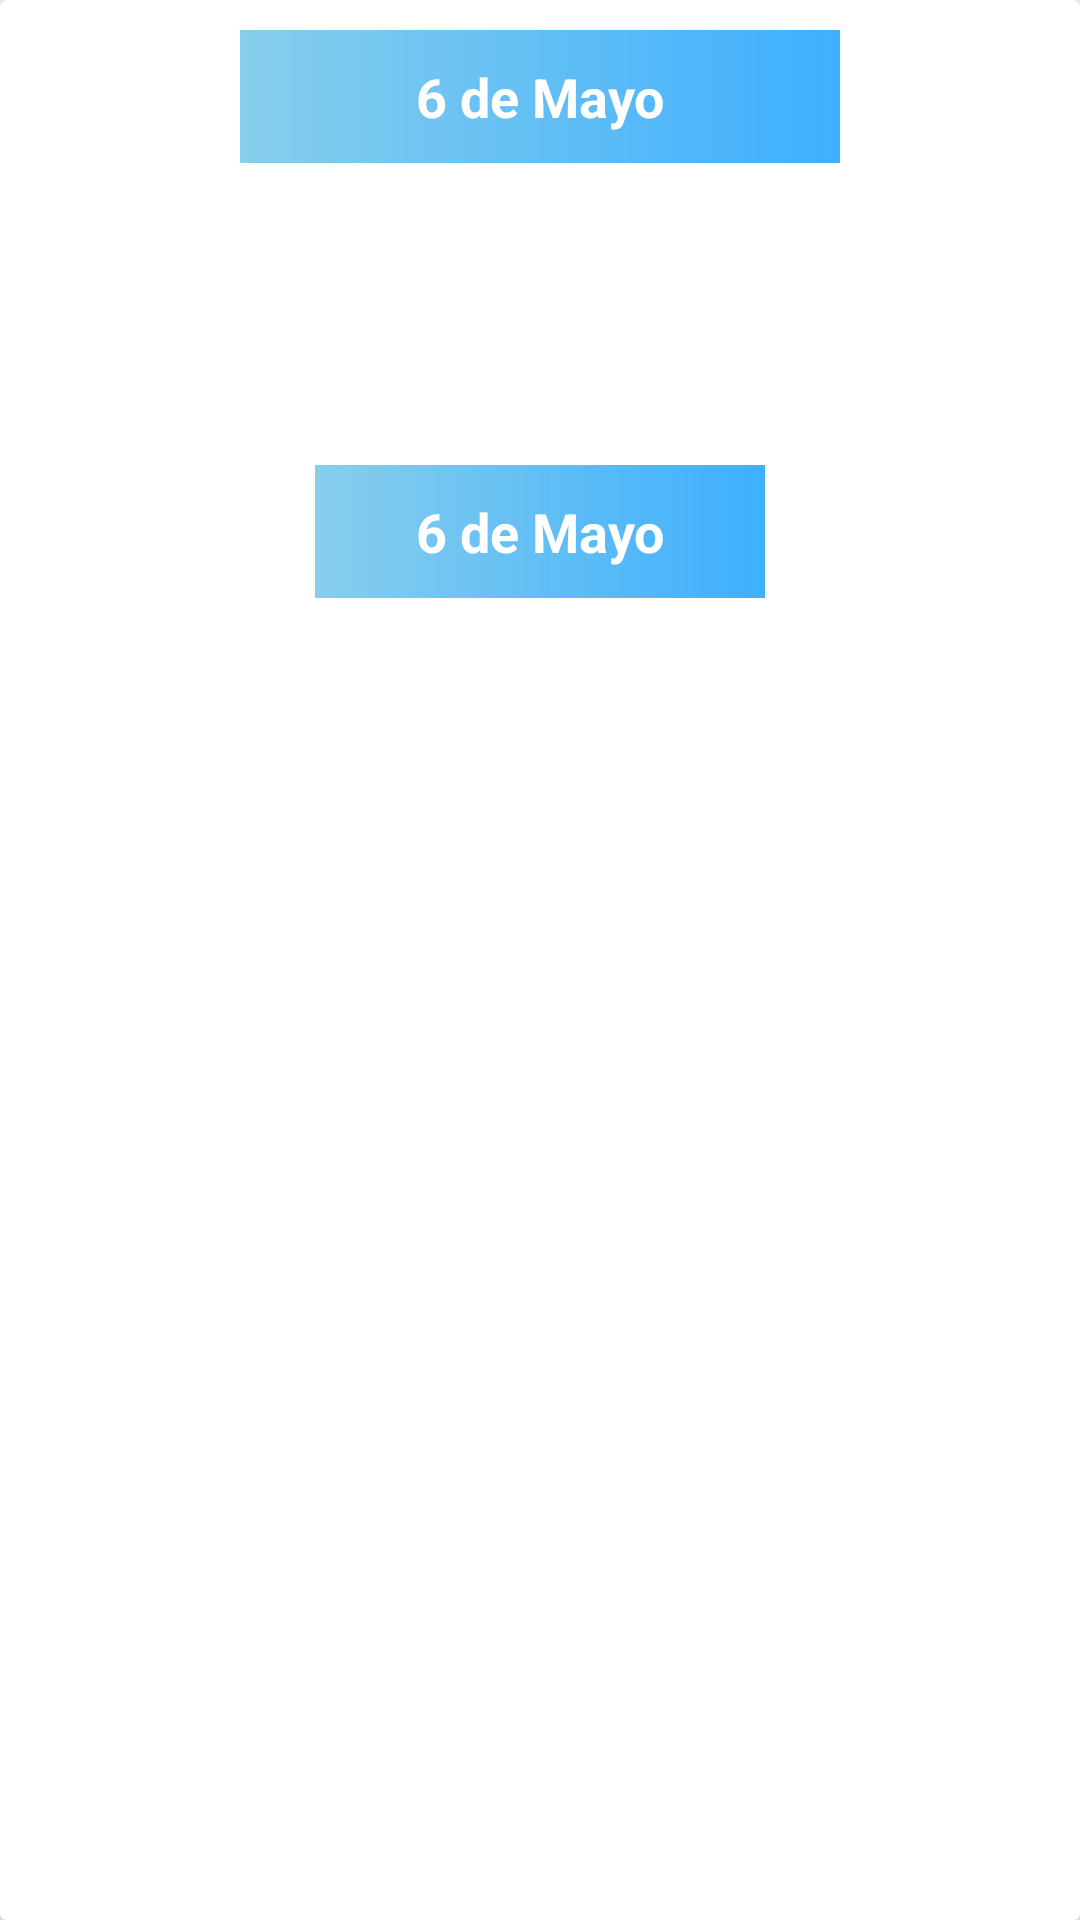

Reconstruct the res/layout file that produces this screen, plus the resources it refers to.
<!-- AndroidManifest.xml: application theme Theme.AppTareas -->
<!-- res/layout/card_layout.xml -->
<?xml version="1.0" encoding="utf-8"?>
<androidx.cardview.widget.CardView xmlns:android="http://schemas.android.com/apk/res/android"
    android:layout_width="match_parent"
    android:layout_height="wrap_content"
    xmlns:app="http://schemas.android.com/apk/res-auto"
    android:orientation="vertical"
    android:elevation="10dp"
    app:cardElevation="10dp"
    android:layout_margin="10dp">

    <LinearLayout
        android:layout_width="match_parent"
        android:layout_height="wrap_content"
        android:orientation="vertical"
        android:layout_margin="10dp">
        <LinearLayout
            android:layout_width="match_parent"
            android:layout_height="wrap_content"
            android:orientation="horizontal"
            android:gravity="center">
            <TextView
                android:id="@+id/dateTv"
                android:layout_width="200dp"
                android:layout_height="wrap_content"
                android:textColor="#fff"
                android:text="6 de Mayo"
                android:gravity="center"
                android:background="@drawable/background_design"
                android:padding="10dp"
                android:textStyle="bold"
                android:textSize="18sp"/>
        </LinearLayout>
        <LinearLayout
            android:layout_width="fill_parent"
            android:layout_height="fill_parent"
            android:orientation="horizontal">
            <LinearLayout
                android:layout_width="fill_parent"
                android:layout_height="fill_parent"
                android:layout_weight="1"
                android:orientation="vertical">
                <TextView
                    android:id="@+id/taskTv"
                    android:layout_width="match_parent"
                    android:layout_height="wrap_content"
                    android:layout_margin="10dp"
                    android:text="Tarea"
                    android:textSize="15sp"
                    android:textStyle="bold|italic"
                    android:padding="5dp"
                    android:maxLines="1"
                    android:textColor="#fff"/>

                <TextView
                    android:id="@+id/descriptionTv"
                    android:layout_width="match_parent"
                    android:layout_height="wrap_content"
                    android:layout_margin="10dp"
                    android:text="Descripcion"
                    android:textSize="15sp"
                    android:maxLines="3"
                    android:textColor="#fff"/>
            </LinearLayout>
            <LinearLayout
                android:layout_width="fill_parent"
                android:layout_height="fill_parent"
                android:layout_weight="1"
                android:orientation="vertical">
                <TextView
                    android:id="@+id/userTv"
                    android:layout_width="match_parent"
                    android:layout_height="wrap_content"
                    android:layout_margin="10dp"
                    android:text="Usuario"
                    android:textSize="15sp"
                    android:textStyle="bold|italic"
                    android:padding="5dp"
                    android:maxLines="1"
                    android:textColor="#fff"/>

                <TextView
                    android:id="@+id/statusTv"
                    android:layout_width="match_parent"
                    android:layout_height="wrap_content"
                    android:layout_margin="10dp"
                    android:text="Estado"
                    android:textSize="15sp"
                    android:maxLines="3"
                    android:textColor="#fff"/>
            </LinearLayout>
        </LinearLayout>
        <LinearLayout
            android:layout_width="match_parent"
            android:layout_height="wrap_content"
            android:orientation="horizontal"
            android:gravity="center">
            <TextView
                android:id="@+id/hourTv"
                android:layout_width="150dp"
                android:layout_height="wrap_content"
                android:textColor="#fff"
                android:text="6 de Mayo"
                android:gravity="center"
                android:layout_margin="10dp"
                android:background="@drawable/background_design"
                android:padding="10dp"
                android:textStyle="bold"
                android:textSize="18sp"/>
        </LinearLayout>
    </LinearLayout>

</androidx.cardview.widget.CardView>
<!-- resources referenced by this layout -->
<resources>
  <!-- drawable background_design (drawable) -->
  <?xml version="1.0" encoding="utf-8"?>
  <shape xmlns:android="http://schemas.android.com/apk/res/android">
  
      <gradient
          android:endColor="#3EAFFF"
          android:startColor="#87CEEB"/>
  
  </shape>
  <style name="Theme.AppTareas" parent="Theme.AppCompat.Light.NoActionBar">
          
          <item name="colorPrimary">@color/purple_500</item>
          <item name="colorPrimaryVariant">@color/purple_700</item>
          <item name="colorOnPrimary">@color/white</item>
          
          <item name="colorSecondary">@color/teal_200</item>
          <item name="colorSecondaryVariant">@color/teal_700</item>
          <item name="colorOnSecondary">@color/black</item>
          
          <item name="android:statusBarColor" tools:targetApi="l">?attr/colorPrimaryVariant</item>
          
      </style>
  <!-- not gathered from this repository: default colours our renderer supplied (Android Studio template values) -->
  <color name="purple_500">#FF6200EE</color>
  <color name="purple_700">#FF3700B3</color>
  <color name="teal_200">#FF03DAC5</color>
  <color name="teal_700">#FF018786</color>
  <color name="black">#FF000000</color>
  <color name="white">#FFFFFFFF</color>
</resources>
